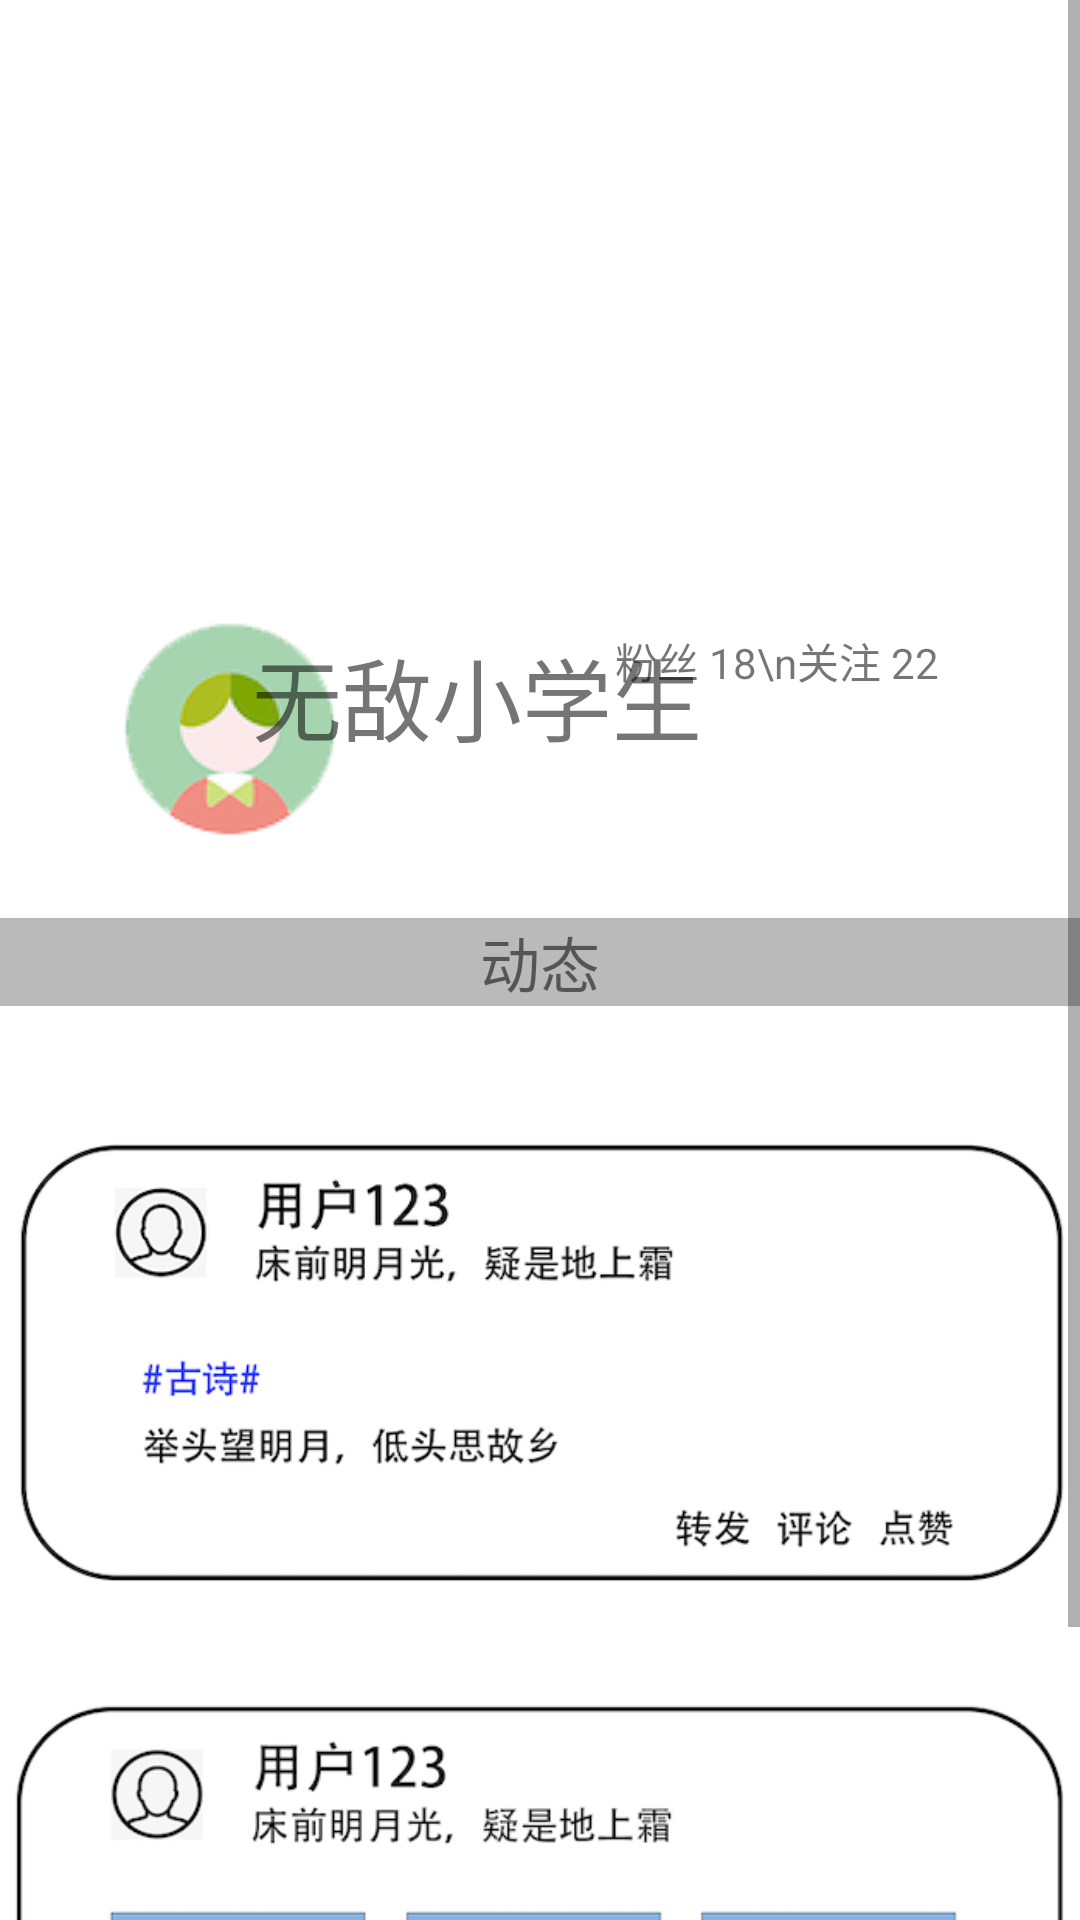

Write the Android layout XML for this screen, with the resource values it uses.
<!-- AndroidManifest.xml: application theme Theme.OnlineEducation -->
<!-- res/layout/moment_user_page.xml -->
<?xml version="1.0" encoding="utf-8"?>
<ScrollView xmlns:android="http://schemas.android.com/apk/res/android"
    android:layout_width="match_parent"
    android:layout_height="match_parent">

<LinearLayout xmlns:android="http://schemas.android.com/apk/res/android"
    android:layout_width="match_parent"
    android:layout_height="match_parent"
    android:orientation="vertical">

    <RelativeLayout
        android:layout_width="match_parent"
        android:layout_height="wrap_content"
        android:orientation="horizontal">

        <ImageView
            android:layout_width="wrap_content"
            android:layout_height="wrap_content"
            android:src="@drawable/user_image"
            android:layout_marginTop="200dp"
            android:layout_marginLeft="30dp"
            />


        <TextView
            android:layout_width="wrap_content"
            android:layout_height="wrap_content"
            android:layout_alignParentEnd="true"
            android:layout_marginLeft="20dp"
            android:layout_marginTop="210dp"
            android:layout_marginEnd="126dp"
            android:text="无敌小学生"
            android:textSize="30dp" />

        <TextView
            android:layout_width="wrap_content"
            android:layout_height="wrap_content"
            android:layout_alignParentTop="true"
            android:layout_alignParentEnd="true"
            android:layout_marginLeft="20dp"
            android:layout_marginTop="210dp"
            android:layout_marginEnd="47dp"
            android:text="粉丝 18\n关注 22" />
    </RelativeLayout>


    <TextView
        android:layout_marginTop="20dp"
        android:layout_width="match_parent"
        android:layout_height="wrap_content"
        android:text="动态"
        android:gravity="center"
        android:textSize="20dp"
        android:background="#BABABA"
        />

    <ImageView
        android:src="@drawable/moment_1"
        android:layout_marginTop="20dp"
        android:layout_width="360dp"
        android:layout_height="200dp"
        android:layout_gravity="center"
        />

    <ImageView
        android:src="@drawable/moment_2"
        android:layout_width="360dp"
        android:layout_height="200dp"
        android:layout_gravity="center"
        />
</LinearLayout>

</ScrollView>
<!-- resources referenced by this layout -->
<resources>
  <!-- drawable moment_1: png bitmap (drawable, 53374 bytes) -->
  <!-- drawable moment_2: png bitmap (drawable, 44368 bytes) -->
  <!-- drawable user_image: png bitmap (drawable, 6283 bytes) -->
  <style name="Theme.OnlineEducation" parent="Theme.MaterialComponents.DayNight.DarkActionBar">
          
          <item name="colorPrimary">@color/purple_500</item>
          <item name="colorPrimaryVariant">@color/purple_700</item>
          <item name="colorOnPrimary">@color/white</item>
          
          <item name="colorSecondary">@color/teal_200</item>
          <item name="colorSecondaryVariant">@color/teal_700</item>
          <item name="colorOnSecondary">@color/black</item>
          
          <item name="android:statusBarColor" tools:targetApi="l">?attr/colorPrimaryVariant</item>
          
      </style>
  <!-- not gathered from this repository: default colours our renderer supplied (Android Studio template values) -->
  <color name="purple_500">#FF6200EE</color>
  <color name="purple_700">#FF3700B3</color>
  <color name="teal_200">#FF03DAC5</color>
  <color name="teal_700">#FF018786</color>
  <color name="black">#FF000000</color>
  <color name="white">#FFFFFFFF</color>
</resources>
